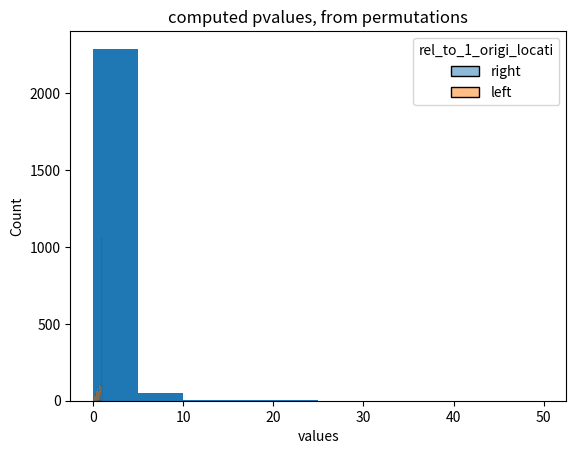

The script that saved this image:
import scipy.stats as stats
import numpy as np
import pandas as pd
import matplotlib.pyplot as plt
import seaborn as sns
import itertools


def compute_gmean_nonan(anarray):
    """ do not recopy in project, already in functions general"""
    anarray = np.array(anarray, dtype=float)
    anarray = anarray[~np.isnan(anarray)]
    if sum(anarray) == 0:  # replicates all zero
        outval = 0
    else:
        outval = stats.gmean(anarray)
    return outval


def compute_ratios_p_permutations(arr_united, p_size) -> list:
    """
    output : the ratios of all possible combinations of size r of the array
    """
    ratiosall = []
    res_obj = itertools.combinations(arr_united, p_size)
    gr = np.array(list(res_obj))
    i = 0
    while i < len(gr):
        tup1 = gr[i]
        tmp_gr = np.delete(gr, i, axis=0)
        for tup2 in tmp_gr:
            ratiosall.append(
               compute_gmean_nonan(np.array(tup1)) / compute_gmean_nonan(np.array(tup2))
            )
        i += 1
    out_ratios = [i for i in ratiosall if i is not np.nan]
    return out_ratios


def compute_ratios_all_combinations(df,  mingroupsize_admitted , maxgroupsize):
    ratios_permuts = []
    for i, row in df.iterrows():
        print(df.loc[i,:].to_numpy())
        tmp_arr = df.loc[i,:].to_numpy()
        for p_size in range(mingroupsize_admitted, maxgroupsize+1):
            reso = compute_ratios_p_permutations( tmp_arr , p_size)
            ratios_permuts += reso
    return ratios_permuts

def scale_to_interval(array, targ_max, targ_min):
    mi = array.min()
    ma = array.max()
    i01 = ( array - mi ) / (ma - mi )
    outarr = (i01 * (targ_max - targ_min) ) + targ_min
    return outarr


def perm_results_2_pvalues(df, column_name):
    df = df.assign(single_tail_disposal= df[column_name]) # initialize
    df['rel_to_1_origi_locati'] = 'right'
    df = df.sort_values(column_name)
    tmp_inf = df.loc[df[column_name] <= 1, :]
    inf_mirror = (tmp_inf[column_name].max() - tmp_inf[column_name].to_numpy())
    inf_scal = scale_to_interval(inf_mirror, targ_max=max(df[column_name]),
                                 targ_min=1)
    tmp_inf = tmp_inf.assign(single_tail_disposal=list(inf_scal))

    for i in tmp_inf['id_unique'].tolist():
        df.loc[df['id_unique'] == i, 'single_tail_disposal'] = tmp_inf.loc[tmp_inf['id_unique'] == i, 'single_tail_disposal']
        df.loc[df['id_unique'] == i, 'rel_to_1_origi_locati'] = 'left'

    df = df.assign(scaled=scale_to_interval(df['single_tail_disposal'].to_numpy(),
                                            targ_max=1,
                                            targ_min=0))
    df = df.sort_values('id_unique')
    df['pvalues'] = 1 - df['scaled']
    return df


##


#A = {'met1':[7,9, 2], 'met2':[9,np.nan,2], 'met3':[100,50,69], 'met4': [240, 310, 200]}
#B = {'met1':[9,12, 5], 'met2':[11,15,16], 'met3':[10,np.nan,2], 'met4': [80,88,89]}

input_df = pd.DataFrame.from_dict({'met1': [7,9, 2, 9,12, 5],
                 'met2':[9,np.nan,2, 11,15,16] ,
                 'met3' : [100,50,69, 10,np.nan,2],
                 'met4': [240, 310, 200, 80,88,89]})
input_df = input_df.T
input_df.columns = ['a1','a2','a3', 'b1', 'b2', 'b3']

groupA = ['a1','a2','a3']
groupB = ['b1', 'b2', 'b3']
maxgroupsize = max(len(groupA), len(groupB))
ratios_permuts = compute_ratios_all_combinations(input_df,
                                                 mingroupsize_admitted=2,
                                                 maxgroupsize = maxgroupsize)

r_df = pd.DataFrame({'ratios_permut': ratios_permuts})
r_df = r_df.assign(id_unique=["permut%"+str(i) for i in r_df.index])

print("Obtained ratios from" , r_df.shape[0],  "permutations")
print("mean:", r_df['ratios_permut'].to_numpy().mean())
print("median:", r_df['ratios_permut'].median())

r_df = perm_results_2_pvalues(r_df, 'ratios_permut')
plt.hist(r_df['ratios_permut'].tolist())
plt.title(f"ratios resulting from {r_df.shape[0]} permutations")
plt.show()
myvar_plot = "pvalues" # "scaled"
sns.histplot(r_df, x=myvar_plot, hue="rel_to_1_origi_locati", alpha=0.5)
plt.title(f"computed {myvar_plot}, from permutations")
plt.xlabel("values")
plt.show()
#k = 9

# add ratios of the needed samples testing:
# re-create r_df
r_df = pd.DataFrame({'ratios': ratios_permuts})
r_df = r_df.assign(id_unique=["permut%"+str(i) for i in r_df.index])

##
ratios_here = []
for i, row in input_df.iterrows():
    interest = row[groupB]
    baseline = row[groupA]
    ratios_here.append( compute_gmean_nonan(np.array(interest)) / compute_gmean_nonan(np.array(baseline)) )

ratios_df = pd.DataFrame({'ratios': ratios_here})
ratios_df['id_unique'] = input_df.index
print(ratios_df)
##
merged_ratios = pd.concat([r_df, ratios_df])
r_df = perm_results_2_pvalues(merged_ratios, 'ratios')
print(max(r_df['ratios']))
print(r_df.loc[r_df['id_unique'].isin(ratios_df['id_unique'])])
